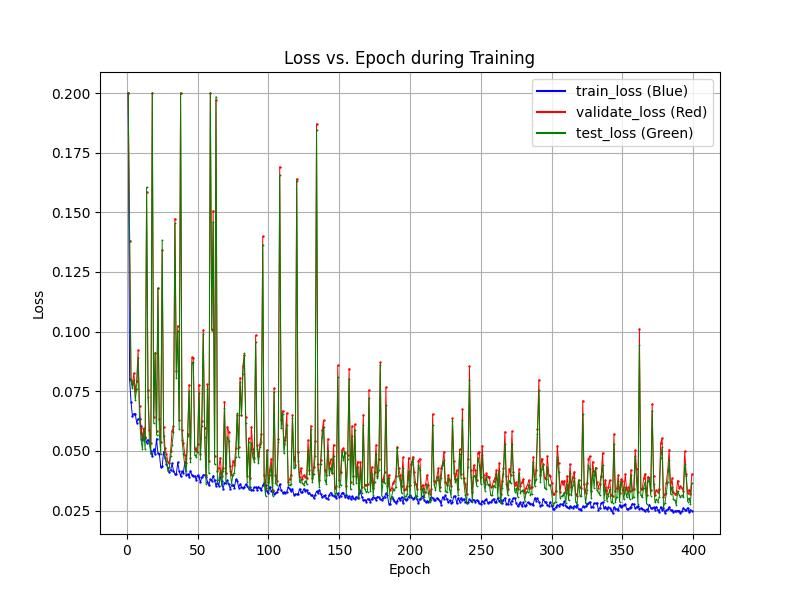

The data file committed next to this chart (first rows):
epochs, train_losses, val_losses, test_losses
1, 0.2, 0.2, 0.2
2, 0.08012, 0.138, 0.138
3, 0.07047, 0.07956, 0.0793
4, 0.0646, 0.078, 0.07622
5, 0.06563, 0.08262, 0.07963
6, 0.06554, 0.07512, 0.0715
7, 0.06181, 0.07948, 0.07616
8, 0.06344, 0.09212, 0.08915
9, 0.06358, 0.06903, 0.06397
10, 0.06026, 0.05977, 0.05484
11, 0.05451, 0.0558, 0.05093
12, 0.05544, 0.05957, 0.05809
13, 0.05563, 0.05578, 0.05067
14, 0.05348, 0.1583, 0.1604
15, 0.05478, 0.07563, 0.07262
16, 0.05372, 0.05886, 0.05348
17, 0.04991, 0.05346, 0.04853
18, 0.04789, 0.2, 0.2
19, 0.05077, 0.0644, 0.06163
20, 0.04861, 0.09087, 0.09118
21, 0.05514, 0.05824, 0.05682
22, 0.04903, 0.1181, 0.1183
23, 0.04881, 0.06355, 0.05669
24, 0.04316, 0.05372, 0.04893
25, 0.04356, 0.134, 0.1383
26, 0.0497, 0.06022, 0.05625
27, 0.04723, 0.05139, 0.0476
28, 0.04465, 0.04884, 0.04578
29, 0.04267, 0.04539, 0.04157
30, 0.04138, 0.04488, 0.0433
31, 0.04197, 0.05019, 0.04796
32, 0.04477, 0.0585, 0.05257
33, 0.04169, 0.06048, 0.05793
34, 0.04051, 0.1474, 0.1453
35, 0.04013, 0.08371, 0.08061
36, 0.04528, 0.1024, 0.1002
37, 0.0417, 0.06293, 0.05918
38, 0.03941, 0.2, 0.2
39, 0.0415, 0.05859, 0.05456
40, 0.04078, 0.05325, 0.04879
41, 0.04553, 0.04833, 0.04371
42, 0.03997, 0.04486, 0.04159
43, 0.04027, 0.05703, 0.05628
44, 0.03922, 0.07774, 0.07511
45, 0.04172, 0.047, 0.04524
46, 0.03985, 0.08917, 0.08692
47, 0.03971, 0.08904, 0.08722
48, 0.03937, 0.05108, 0.04817
49, 0.03785, 0.04978, 0.04752
50, 0.03979, 0.05277, 0.04965
51, 0.03902, 0.07777, 0.07414
52, 0.03688, 0.04866, 0.04679
53, 0.03902, 0.06272, 0.06066
54, 0.0399, 0.1007, 0.09897
55, 0.03997, 0.05976, 0.05579
56, 0.03929, 0.03982, 0.03627
57, 0.03704, 0.07788, 0.07606
58, 0.03559, 0.04572, 0.04056
59, 0.03817, 0.2, 0.2
60, 0.0375, 0.1008, 0.101
... 338 more rows
